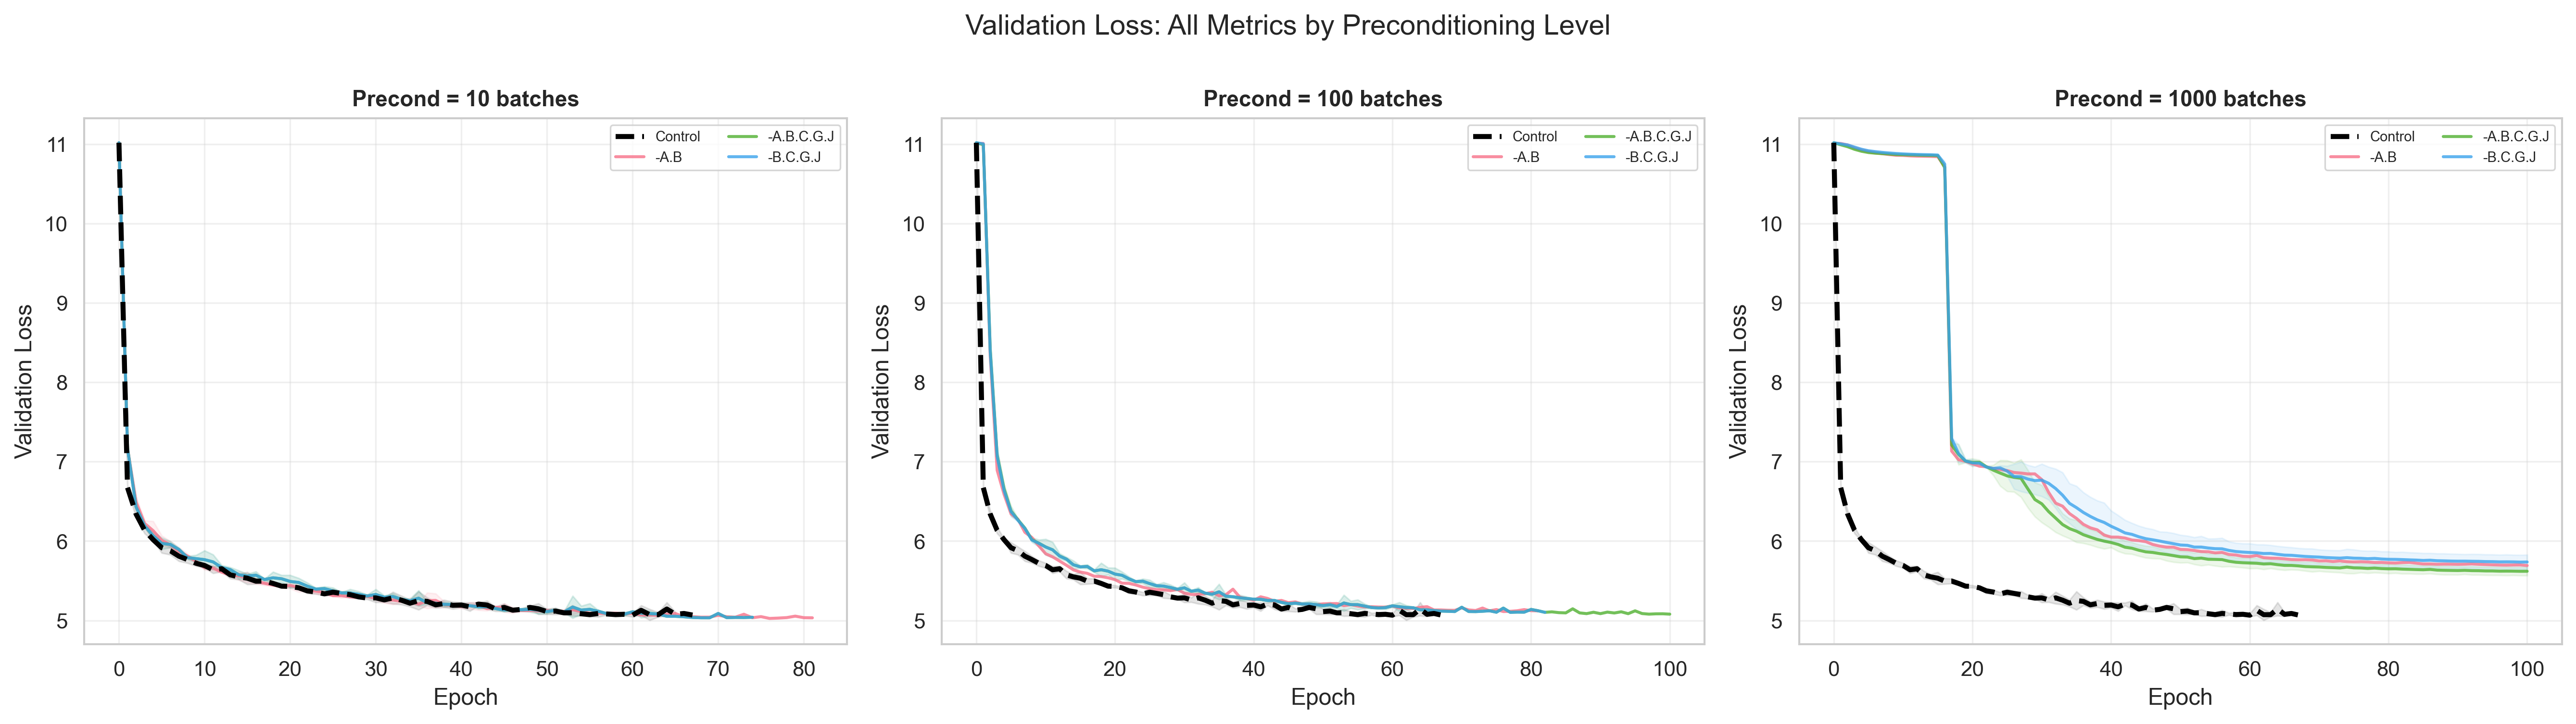

The file beside this chart, header and first rows:
metric_name, precond_batches, epoch, mean, ci
control, 0, 0.0, 11.02, 0.00966
control, 0, 1.0, 6.674, 0.02656
control, 0, 2.0, 6.34, 0.0438
control, 0, 3.0, 6.135, 0.03974
control, 0, 4.0, 6.016, 0.01359
control, 0, 5.0, 5.916, 0.06613
control, 0, 6.0, 5.878, 0.05
control, 0, 7.0, 5.81, 0.0626
control, 0, 8.0, 5.767, 0.04328
control, 0, 9.0, 5.721, 0.03549
control, 0, 10.0, 5.692, 0.03112
control, 0, 11.0, 5.638, 0.04396
control, 0, 12.0, 5.651, 0.03582
control, 0, 13.0, 5.574, 0.04723
control, 0, 14.0, 5.549, 0.03454
control, 0, 15.0, 5.532, 0.0775
control, 0, 16.0, 5.495, 0.03485
control, 0, 17.0, 5.496, 0.03119
control, 0, 18.0, 5.466, 0.02288
control, 0, 19.0, 5.432, 0.0198
control, 0, 20.0, 5.428, 0.01422
control, 0, 21.0, 5.411, 0.01207
control, 0, 22.0, 5.373, 0.03272
control, 0, 23.0, 5.358, 0.02509
control, 0, 24.0, 5.335, 0.02063
control, 0, 25.0, 5.356, 0.03981
control, 0, 26.0, 5.341, 0.02707
control, 0, 27.0, 5.325, 0.04274
control, 0, 28.0, 5.297, 0.02346
control, 0, 29.0, 5.281, 0.01439
control, 0, 30.0, 5.285, 0.0567
control, 0, 31.0, 5.259, 0.0278
control, 0, 32.0, 5.285, 0.07457
control, 0, 33.0, 5.255, 0.05524
control, 0, 34.0, 5.217, 0.04261
control, 0, 35.0, 5.25, 0.1155
control, 0, 36.0, 5.24, 0.04919
control, 0, 37.0, 5.197, 0.03921
control, 0, 38.0, 5.213, 0.04507
control, 0, 39.0, 5.19, 0.04554
control, 0, 40.0, 5.194, 0.0342
control, 0, 41.0, 5.172, 0.05331
control, 0, 42.0, 5.206, 0.0171
control, 0, 43.0, 5.194, 0.05321
control, 0, 44.0, 5.144, 0.02825
control, 0, 45.0, 5.164, 0.04811
control, 0, 46.0, 5.129, 0.02013
control, 0, 47.0, 5.139, 0.01094
control, 0, 48.0, 5.164, 0.02078
control, 0, 49.0, 5.146, 0.06839
control, 0, 50.0, 5.111, 0.03222
control, 0, 51.0, 5.118, 0.04234
control, 0, 52.0, 5.096, 0.02042
control, 0, 53.0, 5.098, 0.04341
control, 0, 54.0, 5.085, 0.026
control, 0, 55.0, 5.074, 0.02554
control, 0, 56.0, 5.088, 0.04348
control, 0, 57.0, 5.081, 0.01238
control, 0, 58.0, 5.074, 0.02657
control, 0, 59.0, 5.078, 0.01792
... 809 more rows
